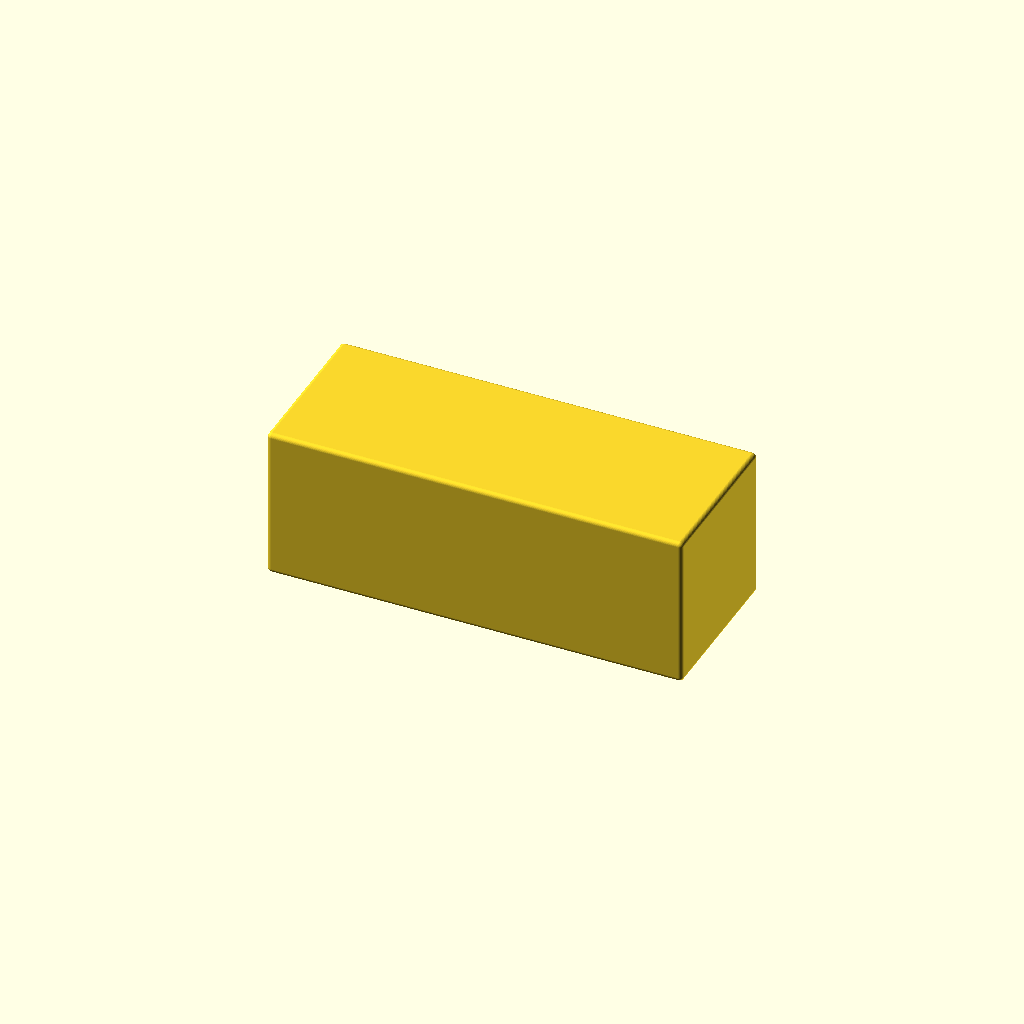
Cell 1 — every parameter at its default value.
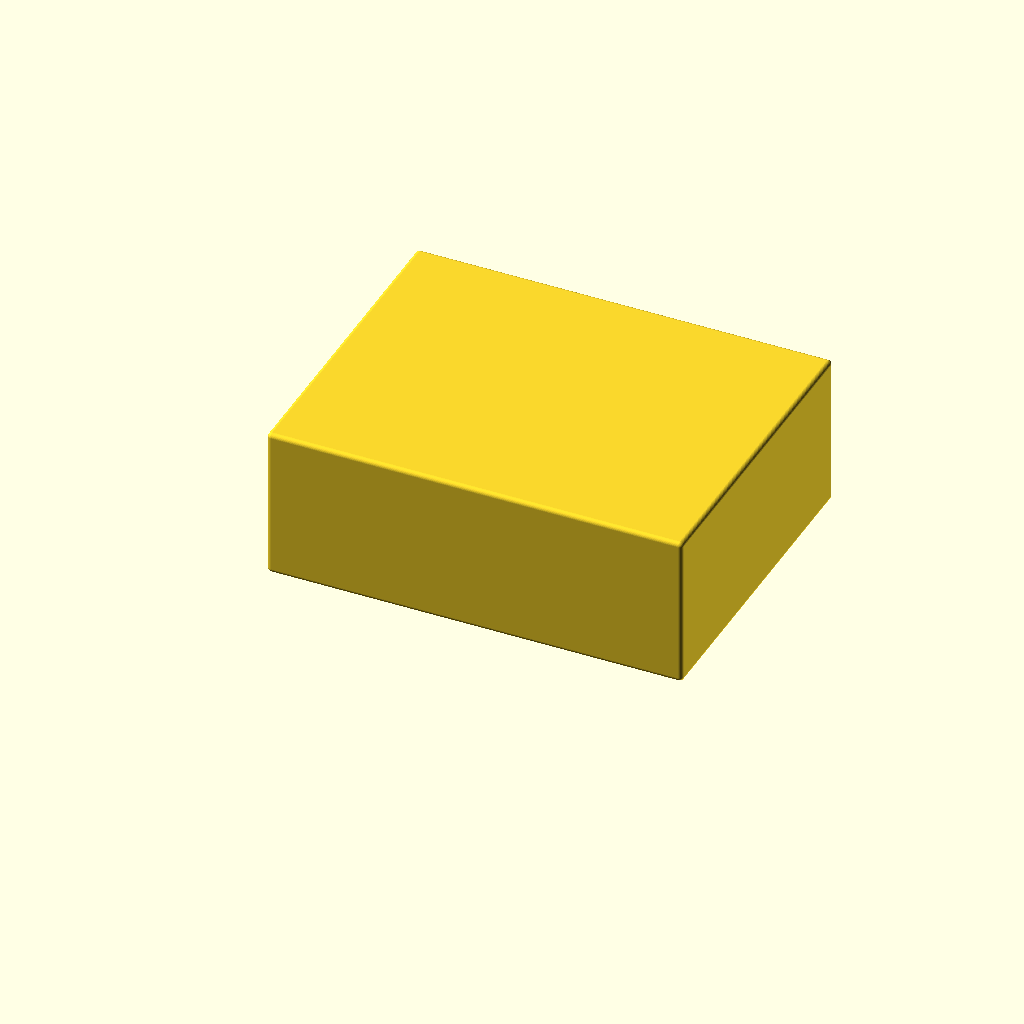
Cell 2: length = 74 (everything else at default).
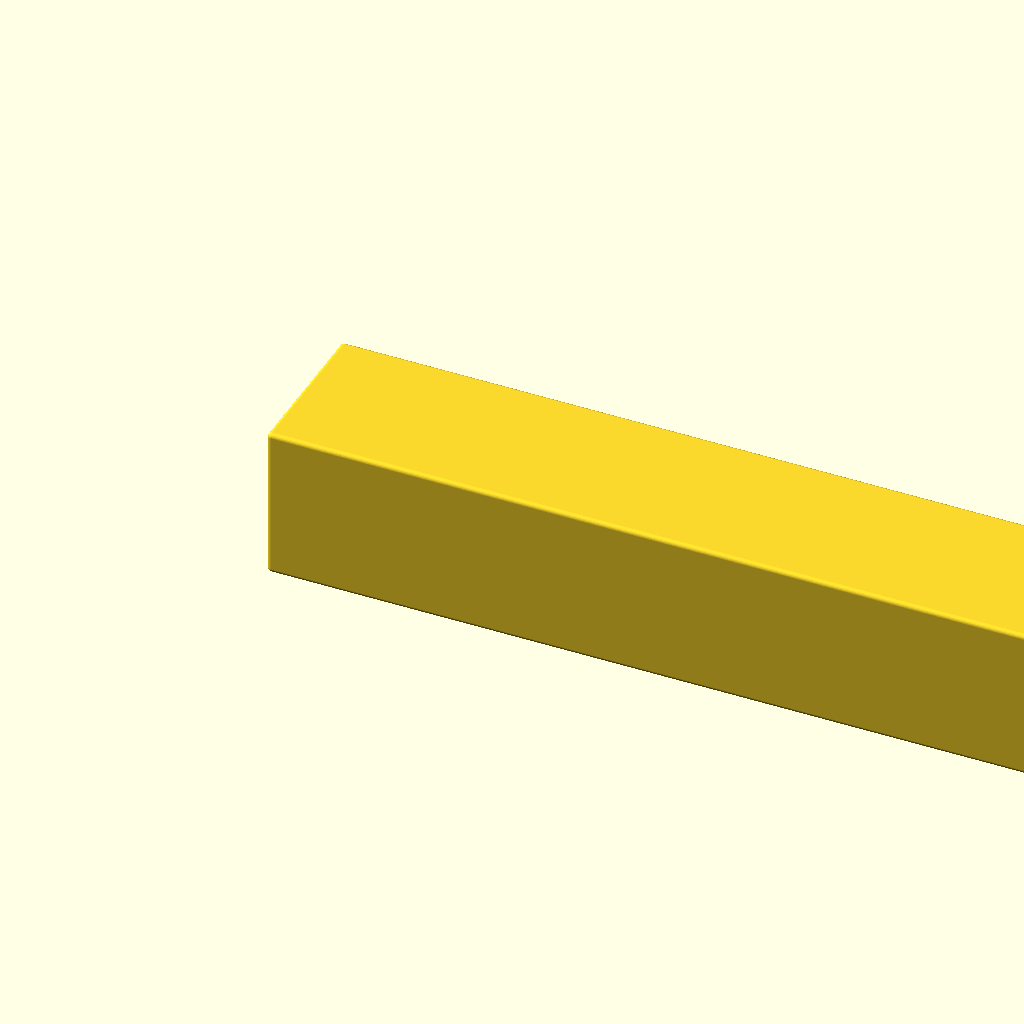
Cell 3 — width set to 190, the other parameters unchanged.
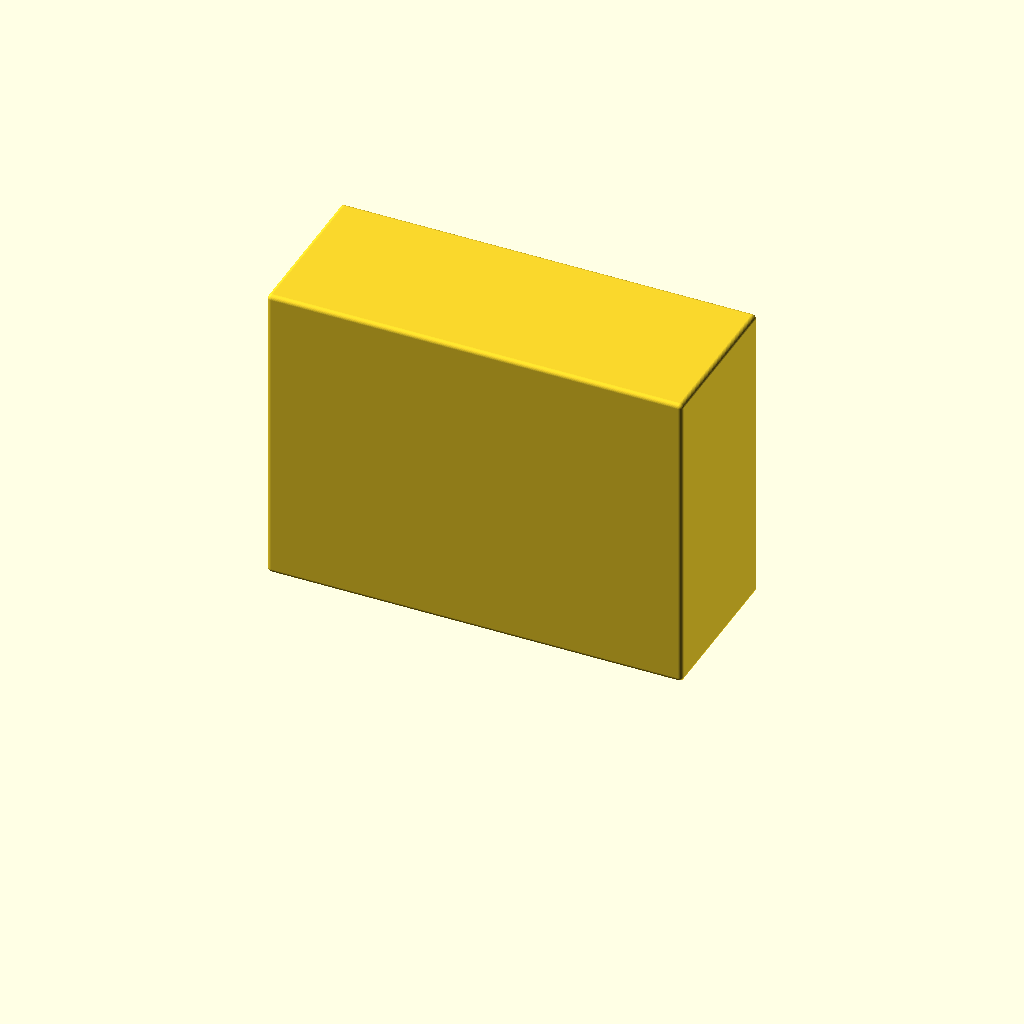
Cell 4: height = 70 (everything else at default).
All cells are drawn from one camera (rotation 55°, 0°, 25°, orthographic, colour scheme Cornfield), so only the parameter changes between them.
The OpenSCAD source (src/witchcraft/inner_spacer.scad):

include <../../lib/primitive/rounded_cube.scad>

$fn = 50;

length = 37;
width = 95;
height = 35;

rounded_cube([width, length, height], $rounding=1);
Customizer parameters (derived from the source; name, type, default, range or options):
length: number, default 37
width: number, default 95
height: number, default 35
